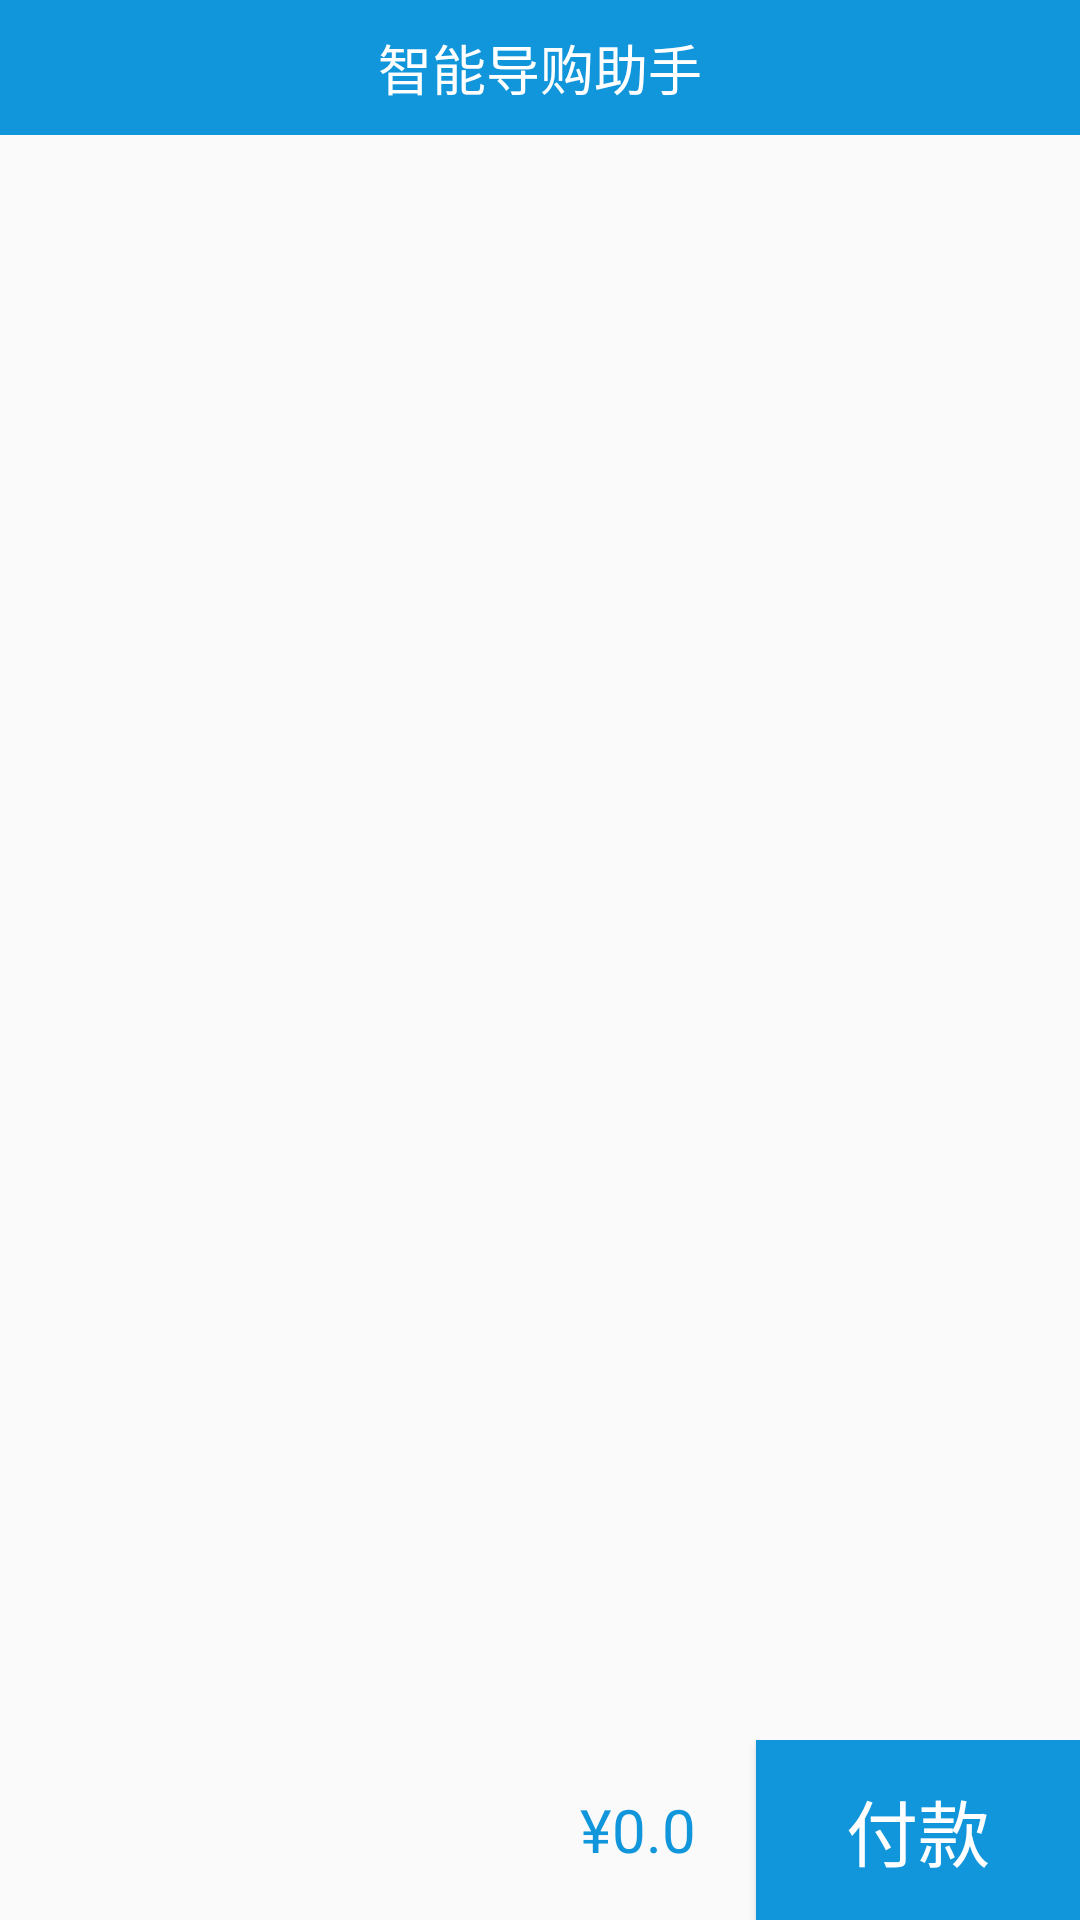

This screen was rendered from an Android layout file. Write that file and the resources it references.
<!-- AndroidManifest.xml: application theme AppTheme -->
<!-- res/layout/activity_shop_car.xml -->
<?xml version="1.0" encoding="utf-8"?>
<LinearLayout
  xmlns:android="http://schemas.android.com/apk/res/android"
  android:layout_width="match_parent"
  android:layout_height="match_parent"
  android:orientation="vertical"
  >
  <include layout="@layout/commen_header"/>

  <android.support.v7.widget.RecyclerView
    android:id="@+id/shop_car_list"
    android:layout_width="match_parent"
    android:layout_height="0dp"
    android:layout_weight="1"
    />
  <RelativeLayout
    android:layout_width="match_parent"
    android:layout_height="60dp">
    <TextView
      android:id="@+id/total_price"
      android:layout_width="wrap_content"
      android:layout_height="wrap_content"
      android:textSize="20sp"
      android:layout_toLeftOf="@+id/to_payment"
      android:layout_marginRight="20dp"
      android:layout_centerVertical="true"
      android:textColor="@color/title_blue"
      android:text="¥0.0"
      />
    <Button
      android:id="@+id/to_payment"
      android:layout_width="wrap_content"
      android:layout_height="match_parent"
      android:background="@color/title_blue"
      android:layout_alignParentRight="true"
      android:textColor="@color/white"
      android:text="付款"
      android:textSize="24sp"
      android:paddingLeft="30dp"
      android:paddingRight="30dp"
      />
  </RelativeLayout>
</LinearLayout>
<!-- res/layout/commen_header.xml (included above) -->
<?xml version="1.0" encoding="utf-8"?>
<RelativeLayout
  xmlns:android="http://schemas.android.com/apk/res/android"
  android:layout_width="match_parent"
  android:background="@color/title_blue"
  android:layout_height="45dp">

  <ImageView
    android:id="@+id/header_back"
    android:layout_width="wrap_content"
    android:layout_height="match_parent"
    android:src="@drawable/back"
    android:padding="10dp"
    android:adjustViewBounds="true"
    android:visibility="gone"
    android:minWidth="45dp"
    />

  <TextView
    android:id="@+id/header_title"
    android:layout_width="wrap_content"
    android:layout_height="wrap_content"
    android:layout_centerInParent="true"
    android:textSize="18sp"
    android:text="智能导购助手"
    android:textColor="@color/white"
    />
  <ImageView
    android:id="@+id/header_right"
    android:layout_width="wrap_content"
    android:layout_height="match_parent"
    android:src="@drawable/yuyin"
    android:paddingTop="10dp"
    android:paddingBottom="10dp"
    android:layout_alignParentRight="true"
    android:visibility="gone"
    />



</RelativeLayout>
<!-- resources referenced by this layout -->
<resources>
  <color name="title_blue">#1296db</color>
  <color name="white">#ffffff</color>
  <!-- drawable back: png bitmap (drawable-hdpi, 1165 bytes) -->
  <!-- drawable yuyin: png bitmap (drawable-hdpi, 1791 bytes) -->
  <style name="AppTheme" parent="Theme.AppCompat.Light.NoActionBar">
      
      <item name="colorPrimary">@color/colorPrimary</item>
      <item name="colorPrimaryDark">@color/colorPrimaryDark</item>
      <item name="colorAccent">@color/colorAccent</item>
    </style>
  <color name="colorPrimary">#008577</color>
  <color name="colorPrimaryDark">#00574B</color>
  <color name="colorAccent">#D81B60</color>
</resources>
